Image classification data set "NewDataset5000" (CemFurkanKrc/goruntu_isleme on GitHub). Class labels (4): 10kurus, 25kurus, 50kurus, 5kurus.

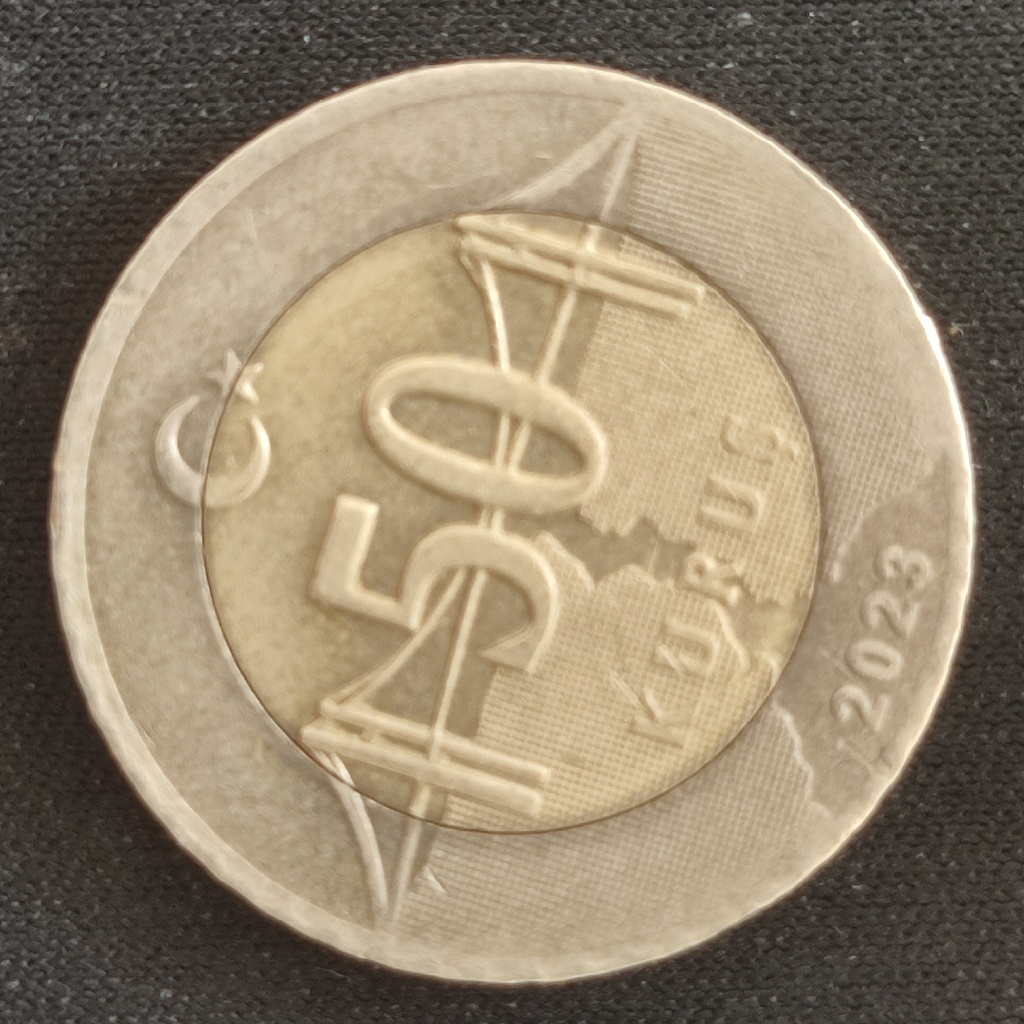
Label: 50kurus

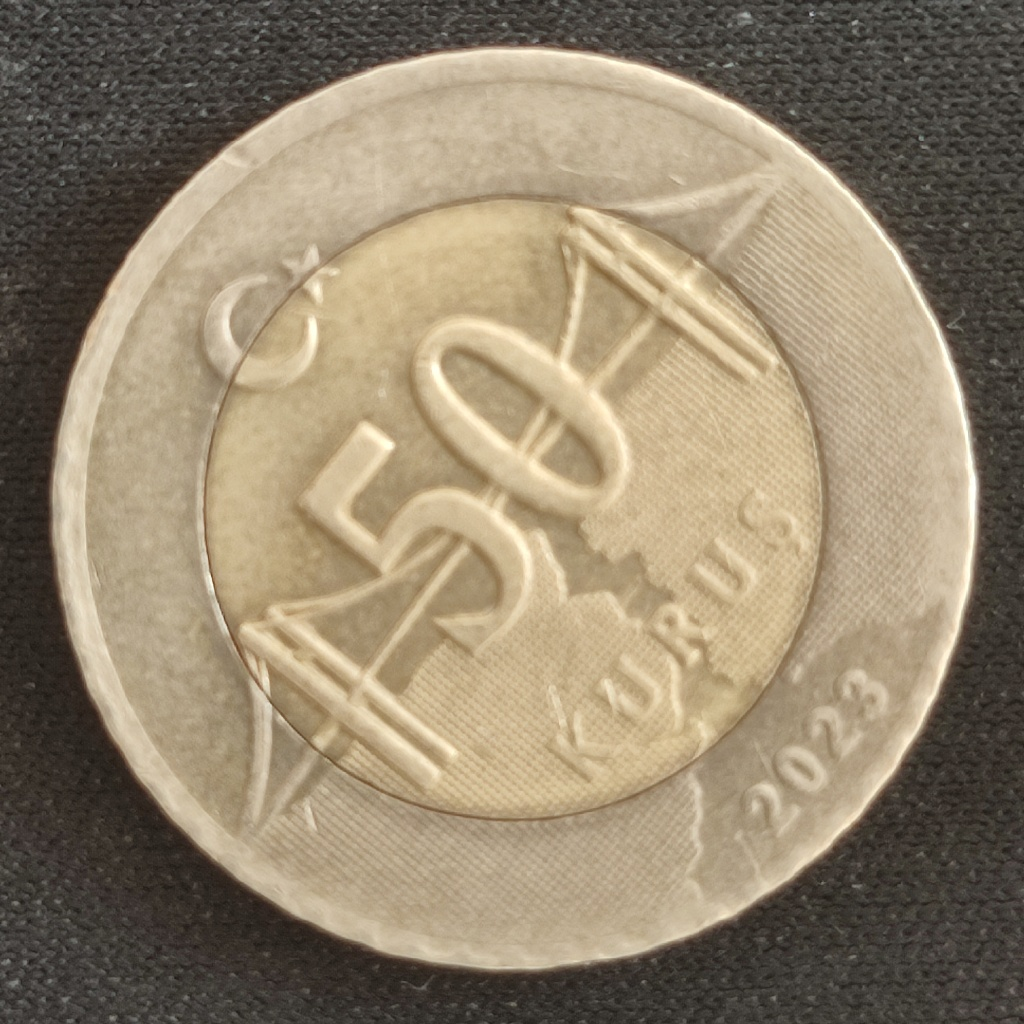
Label: 50kurus

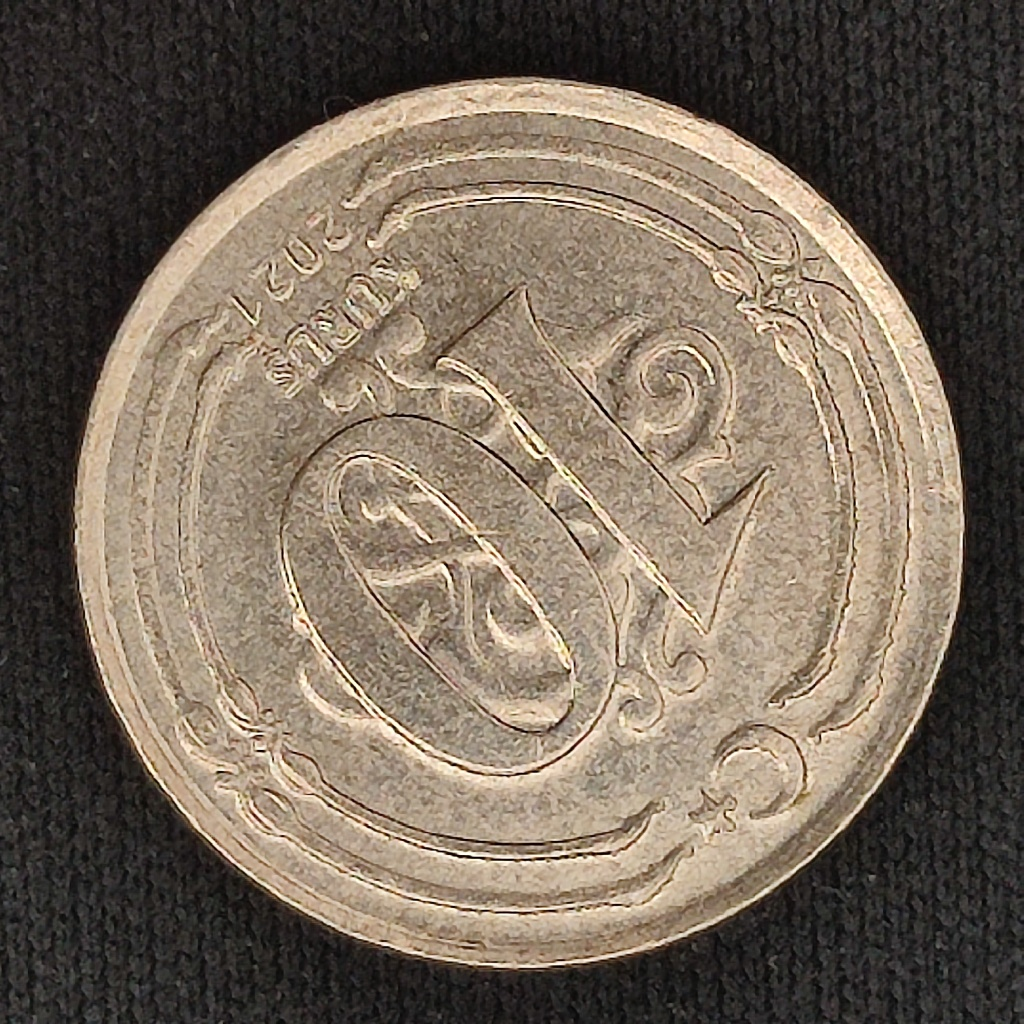
Label: 10kurus

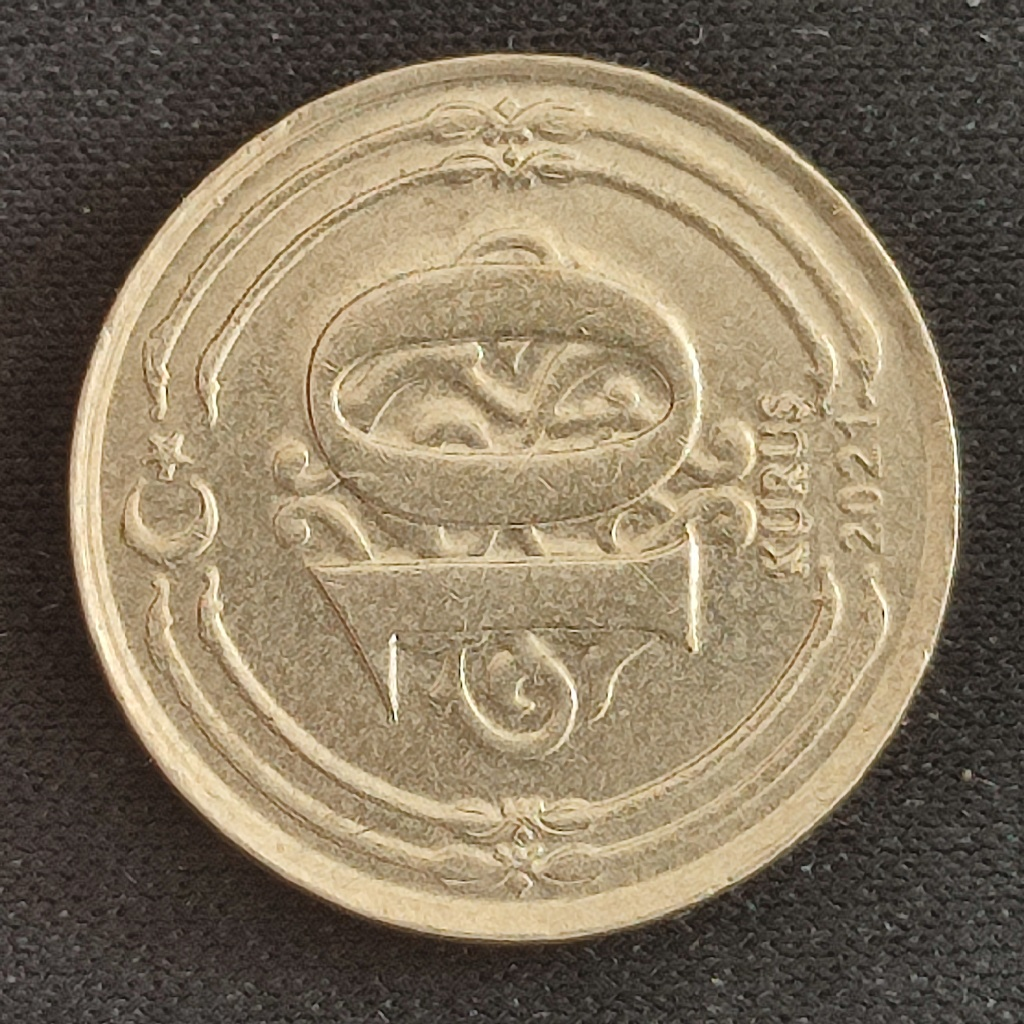
Label: 10kurus

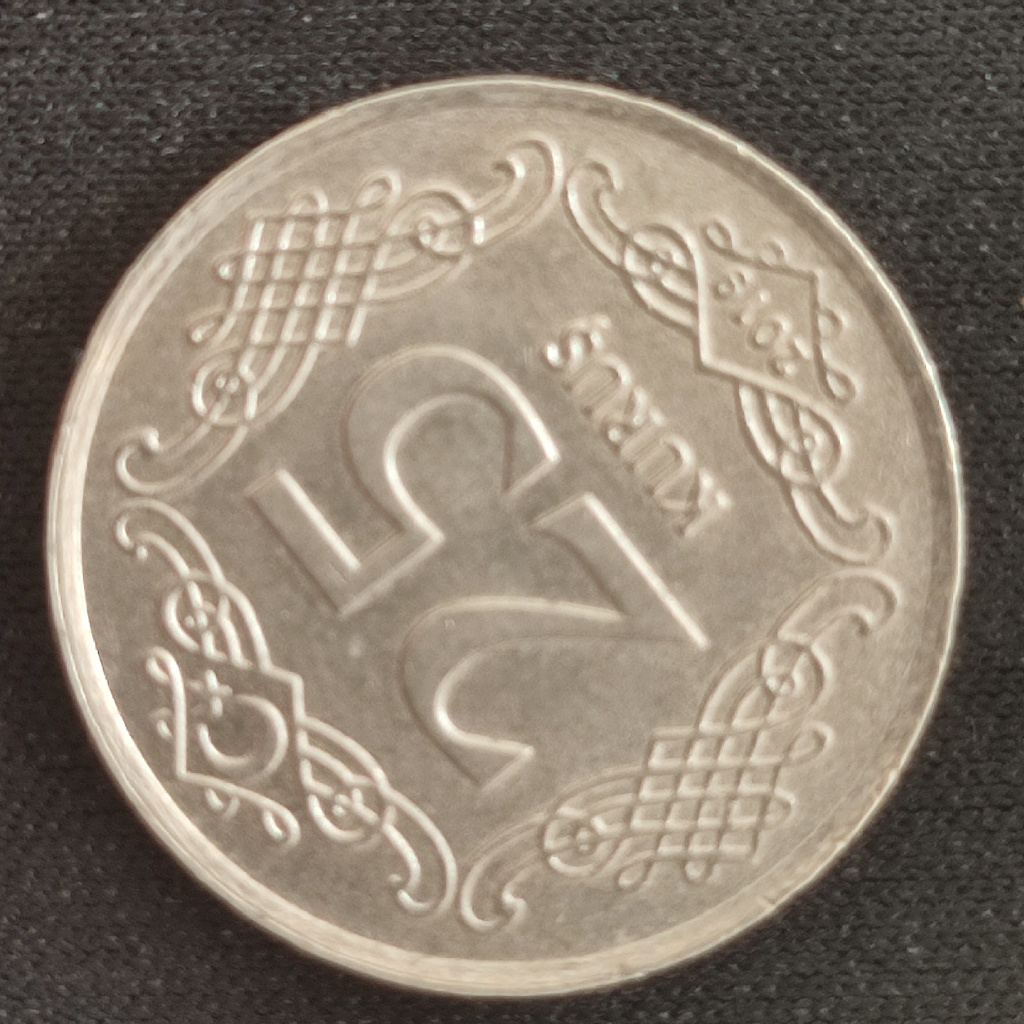
Label: 25kurus

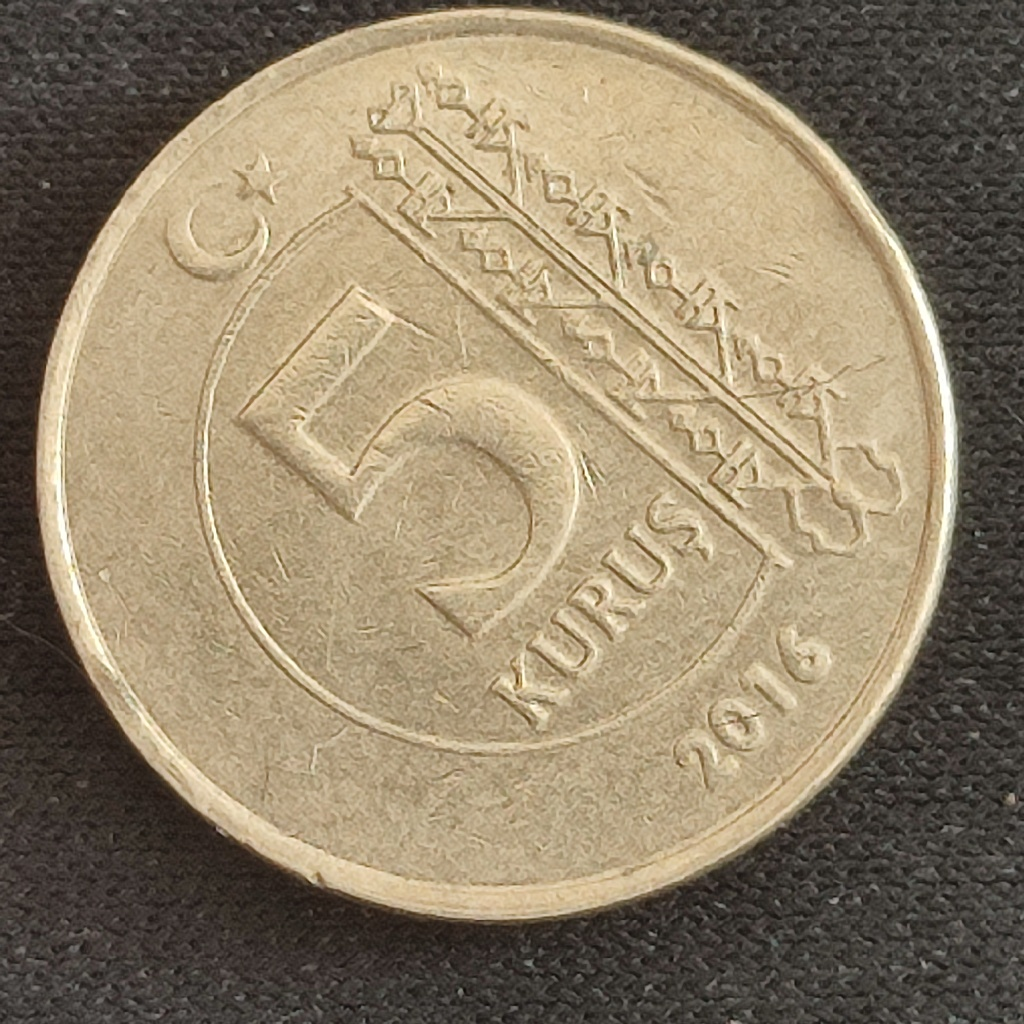
Label: 5kurus
